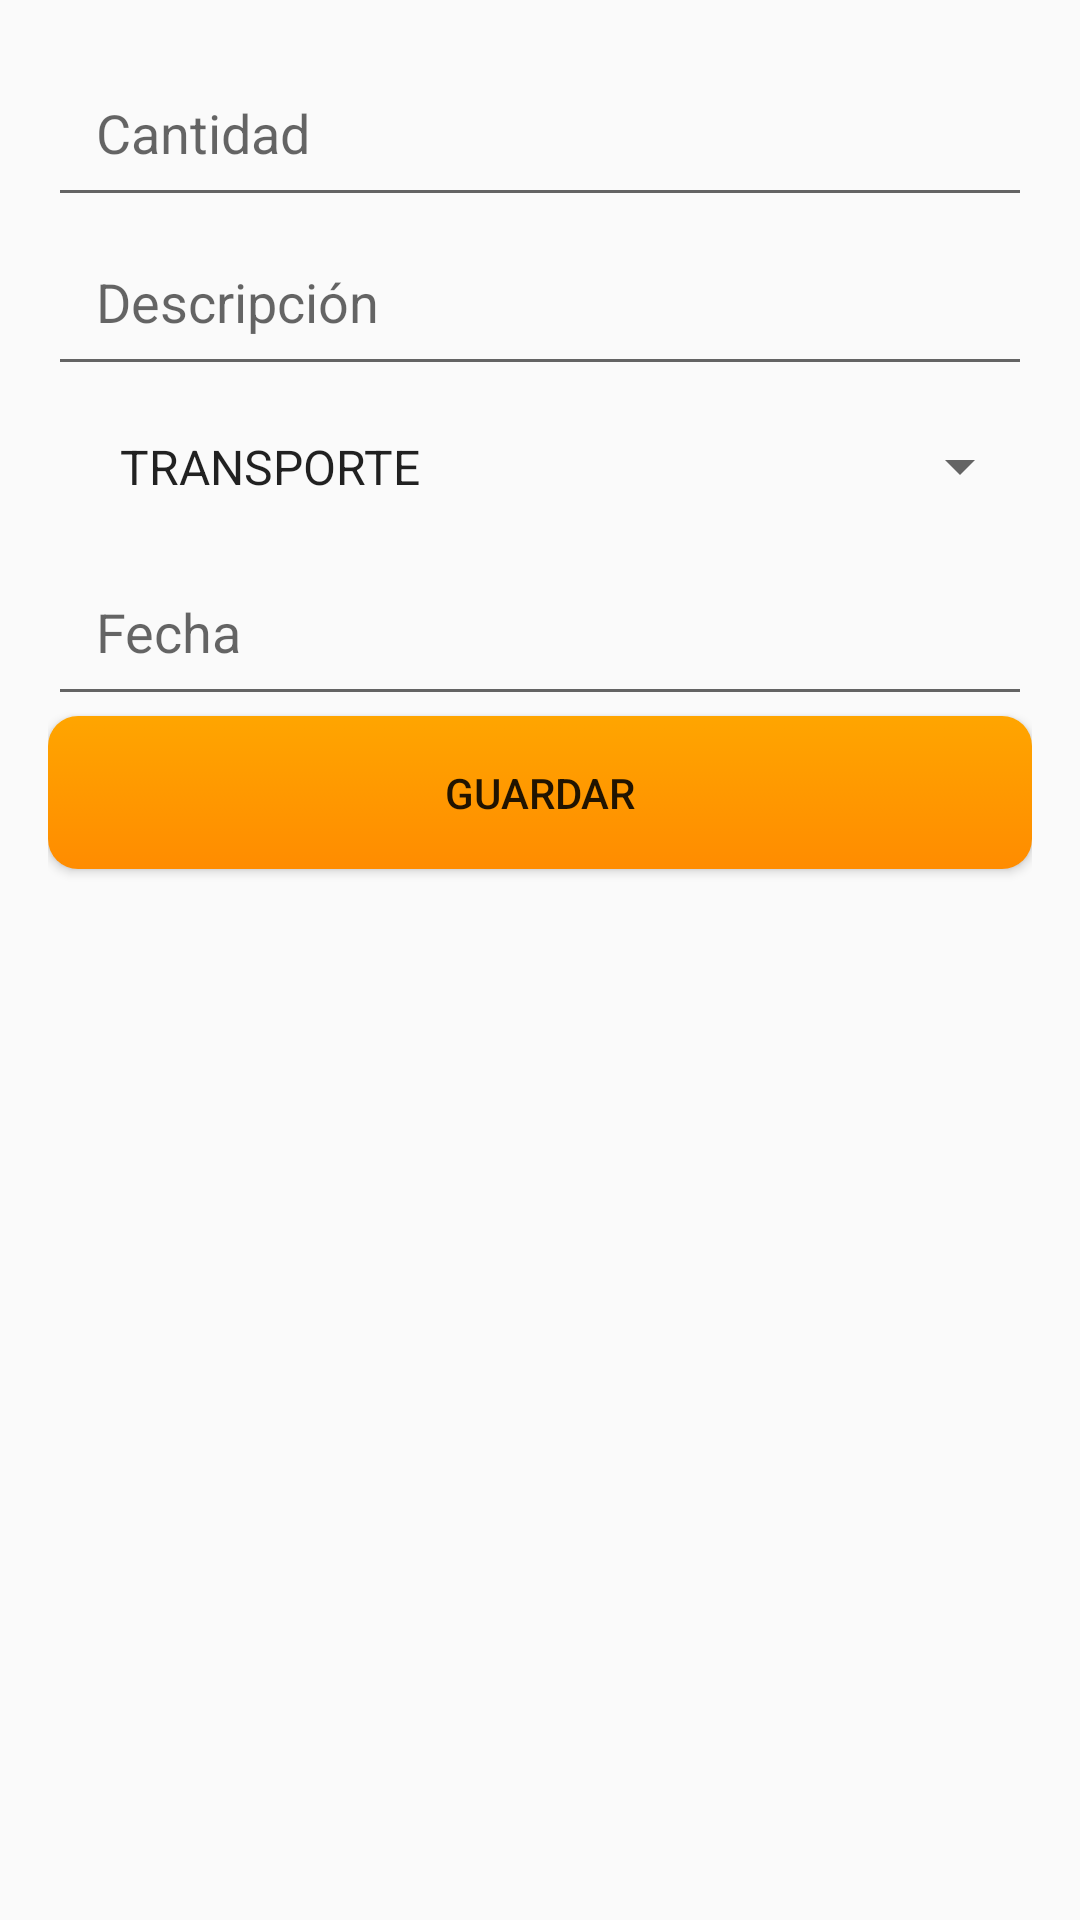

Produce the Android XML layout that renders to this screen, including the resource entries it uses.
<!-- AndroidManifest.xml: application theme Theme.Proyecto -->
<!-- res/layout/dialog_editar_gasto.xml -->
<?xml version="1.0" encoding="utf-8"?>
<LinearLayout xmlns:android="http://schemas.android.com/apk/res/android"
    android:layout_width="match_parent"
    android:layout_height="wrap_content"
    android:orientation="vertical"
    android:padding="16dp">

    <EditText
        android:id="@+id/gasto_cantidad2"
        android:layout_width="match_parent"
        android:layout_height="wrap_content"
        android:hint="Cantidad"
        android:inputType="numberDecimal"
        android:padding="16dp" />

    <EditText
        android:id="@+id/gasto_descripcion2"
        android:layout_width="match_parent"
        android:layout_height="wrap_content"
        android:hint="Descripción"
        android:inputType="text"
        android:padding="16dp" />

    <Spinner
        android:id="@+id/spinner_categoria"
        android:layout_width="match_parent"
        android:layout_height="wrap_content"
        android:prompt="@string/gasto_categorias_prompt"
        android:entries="@array/gasto_categorias"
        android:padding="16dp" />

    <EditText
        android:id="@+id/ga_fecha"
        android:layout_width="match_parent"
        android:layout_height="wrap_content"
        android:hint="Fecha"
        android:inputType="date"
        android:padding="16dp" />

    <Button
        android:id="@+id/btn_guardar_gasto"
        android:layout_width="match_parent"
        android:layout_height="wrap_content"
        android:background="@drawable/button_iniciar"
        android:text="GUARDAR"
        android:padding="16dp" />

</LinearLayout>
<!-- resources referenced by this layout -->
<resources>
  <string-array name="gasto_categorias">
          <item>TRANSPORTE</item>
          <item>COMIDA</item>
          <item>SERVICIOS</item>
          <item>GASOLINA</item>
          <item>ALCOHOL</item>
          <item>OTROS</item>
      </string-array>
  <!-- drawable button_iniciar (drawable) -->
  <selector xmlns:android="http://schemas.android.com/apk/res/android">
      <item android:state_pressed="true">
          <shape android:shape="rectangle">
              <solid android:color="#FFA500" />
              <corners android:radius="10dp" />
          </shape>
      </item>
      <item>
          <shape android:shape="rectangle">
              <gradient android:startColor="#FFA500"
                  android:endColor="#FF8C00"
                  android:angle="270" />
              <corners android:radius="10dp" />
          </shape>
      </item>
  </selector>
  <string name="gasto_categorias_prompt">Seleccionar categoría</string>
  <style name="Theme.Proyecto" parent="Theme.AppCompat.DayNight.NoActionBar">
          
  
          <item name="colorPrimary">@color/purple_500</item>
          <item name="colorPrimaryVariant">@color/purple_700</item>
          <item name="colorOnPrimary">@color/white</item>
          
          <item name="colorSecondary">@color/teal_200</item>
          <item name="colorSecondaryVariant">@color/teal_700</item>
          <item name="colorOnSecondary">@color/black</item>
          
          <item name="android:statusBarColor">?attr/colorPrimaryVariant</item>
          <item name="android:windowFullscreen">true</item>
          <item name="android:windowContentOverlay">@null</item>
          
  
      </style>
  <color name="purple_500">#FF6200EE</color>
  <color name="purple_700">#FF3700B3</color>
  <color name="white">#FFFFFFFF</color>
  <color name="teal_200">#FF03DAC5</color>
  <color name="teal_700">#FF018786</color>
  <color name="black">#FF000000</color>
</resources>
